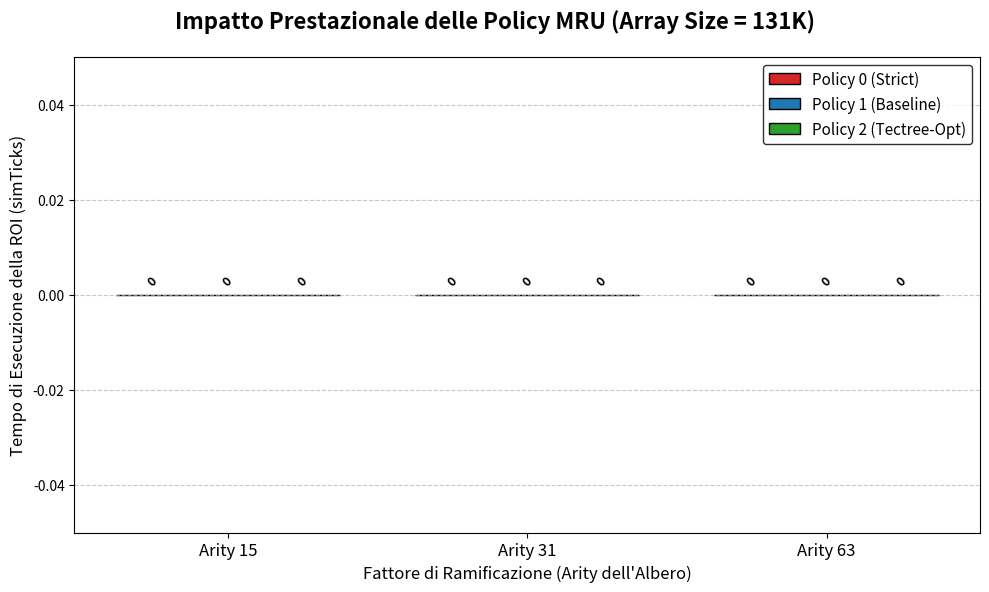

Generate this figure with matplotlib:
import os
import re
import matplotlib.pyplot as plt
import numpy as np

# Parametri dello sweep
SIZES = [131072] # Forzato a 131K per stress test massimo
ARITIES = [15, 31, 63]
POLICIES = [0, 1, 2]
PROTOCOL = "TARDISTSO_TECTREE"
RESULTS_DIR = "../../gem5/results_radix"

POLICY_LABELS = {
    0: "Policy 0 (Strict)",
    1: "Policy 1 (Baseline)",
    2: "Policy 2 (Tectree-Opt)"
}

COLORS = {
    0: '#d62728',  # Rosso per Strict
    1: '#1f77b4',  # Blu per Baseline
    2: '#2ca02c'   # Verde per Tectree-Opt
}

# Struttura dati: data[arity][policy] = ticks (fissando size a 131K)
data = {a: {p: 0 for p in POLICIES} for a in ARITIES}

print("Analisi in corso. Estrazione Ticks della ROI per Array 131K...")

for arity in ARITIES:
    for policy in POLICIES:
        folder_name = f"stats_{PROTOCOL}_Policy{policy}_131072_Arity{arity}"
        stats_file = os.path.join(RESULTS_DIR, folder_name, "stats.txt")
        
        roi_ticks = 0
        
        if os.path.exists(stats_file):
            try:
                with open(stats_file, "r") as f:
                    block_lines = []
                    for line in f:
                        if "---------- Begin Simulation Statistics ----------" in line:
                            block_lines = []
                        elif "---------- End Simulation Statistics   ----------" in line:
                            is_roi = any("numSyscalls" in b and re.search(r'\b0\b', b) for b in block_lines)
                            has_insts = any("simInsts" in b and not " 0 " in b for b in block_lines)
                            
                            if is_roi or has_insts:
                                for b_line in block_lines:
                                    if "simTicks" in b_line:
                                        roi_ticks = int(re.findall(r'\d+', b_line)[0])
                                        break
                                break 
                        else:
                            block_lines.append(line)
            except Exception as e:
                pass
        
        data[arity][policy] = roi_ticks
        if roi_ticks > 0:
            print(f"[{folder_name}] -> ROI Ticks: {roi_ticks}")
        else:
            print(f"[{folder_name}] -> Dati mancanti o Simulazione Incompleta")

# Generazione Grafico Singolo
fig, ax = plt.subplots(figsize=(10, 6))
fig.suptitle("Impatto Prestazionale delle Policy MRU (Array Size = 131K)", fontsize=16, fontweight='bold', y=0.98)

x = np.arange(len(ARITIES))
width = 0.25

ticks_p0 = [data[a][0] for a in ARITIES]
ticks_p1 = [data[a][1] for a in ARITIES]
ticks_p2 = [data[a][2] for a in ARITIES]

# Plot delle tre barre raggruppate per ogni Arity (Verticali)
rects1 = ax.bar(x - width, ticks_p0, width, label=POLICY_LABELS[0], color=COLORS[0], edgecolor='black')
rects2 = ax.bar(x,         ticks_p1, width, label=POLICY_LABELS[1], color=COLORS[1], edgecolor='black')
rects3 = ax.bar(x + width, ticks_p2, width, label=POLICY_LABELS[2], color=COLORS[2], edgecolor='black')

# Zoom dinamico dell'asse Y per enfatizzare le differenze
all_ticks = ticks_p0 + ticks_p1 + ticks_p2
min_ticks = min(all_ticks)
max_ticks = max(all_ticks)
tick_range = max_ticks - min_ticks
if tick_range > 0:
    # Lasciamo molto spazio in alto per far entrare il testo ruotato senza sbavature
    ax.set_ylim(min_ticks - tick_range * 0.5, max_ticks + tick_range * 2.0)
else:
    ax.set_ylim(min_ticks * 0.99, max_ticks * 1.05)

# Funzione per aggiungere il tempo di esecuzione in simTicks
def autolabel(rects):
    for rect in rects:
        height = rect.get_height()
        text = f"{int(height)}"
            
        ax.annotate(text,
                    xy=(rect.get_x() + rect.get_width() / 2, height),
                    xytext=(0, 5),  # 5 punti offset verticale verso l'alto
                    textcoords="offset points",
                    ha='center', va='bottom', fontsize=9, fontweight='bold', rotation=45)

autolabel(rects1)
autolabel(rects2)
autolabel(rects3)

ax.set_xlabel("Fattore di Ramificazione (Arity dell'Albero)", fontsize=12)
ax.set_ylabel("Tempo di Esecuzione della ROI (simTicks)", fontsize=12)
ax.set_xticks(x)
ax.set_xticklabels([f"Arity {a}" for a in ARITIES], fontsize=12)

ax.grid(axis='y', linestyle='--', alpha=0.7)
ax.legend(loc='upper right', fontsize=11, frameon=True, edgecolor='black')

plt.tight_layout()
plt.subplots_adjust(top=0.9) # Lascia un po' di respiro al titolo
output_filename = "Confronto_Policy_Arity_131K.png"
plt.savefig(output_filename, dpi=300, bbox_inches='tight')
print(f"\n[SUCCESSO] Grafico salvato come '{output_filename}' nella cartella corrente!")
